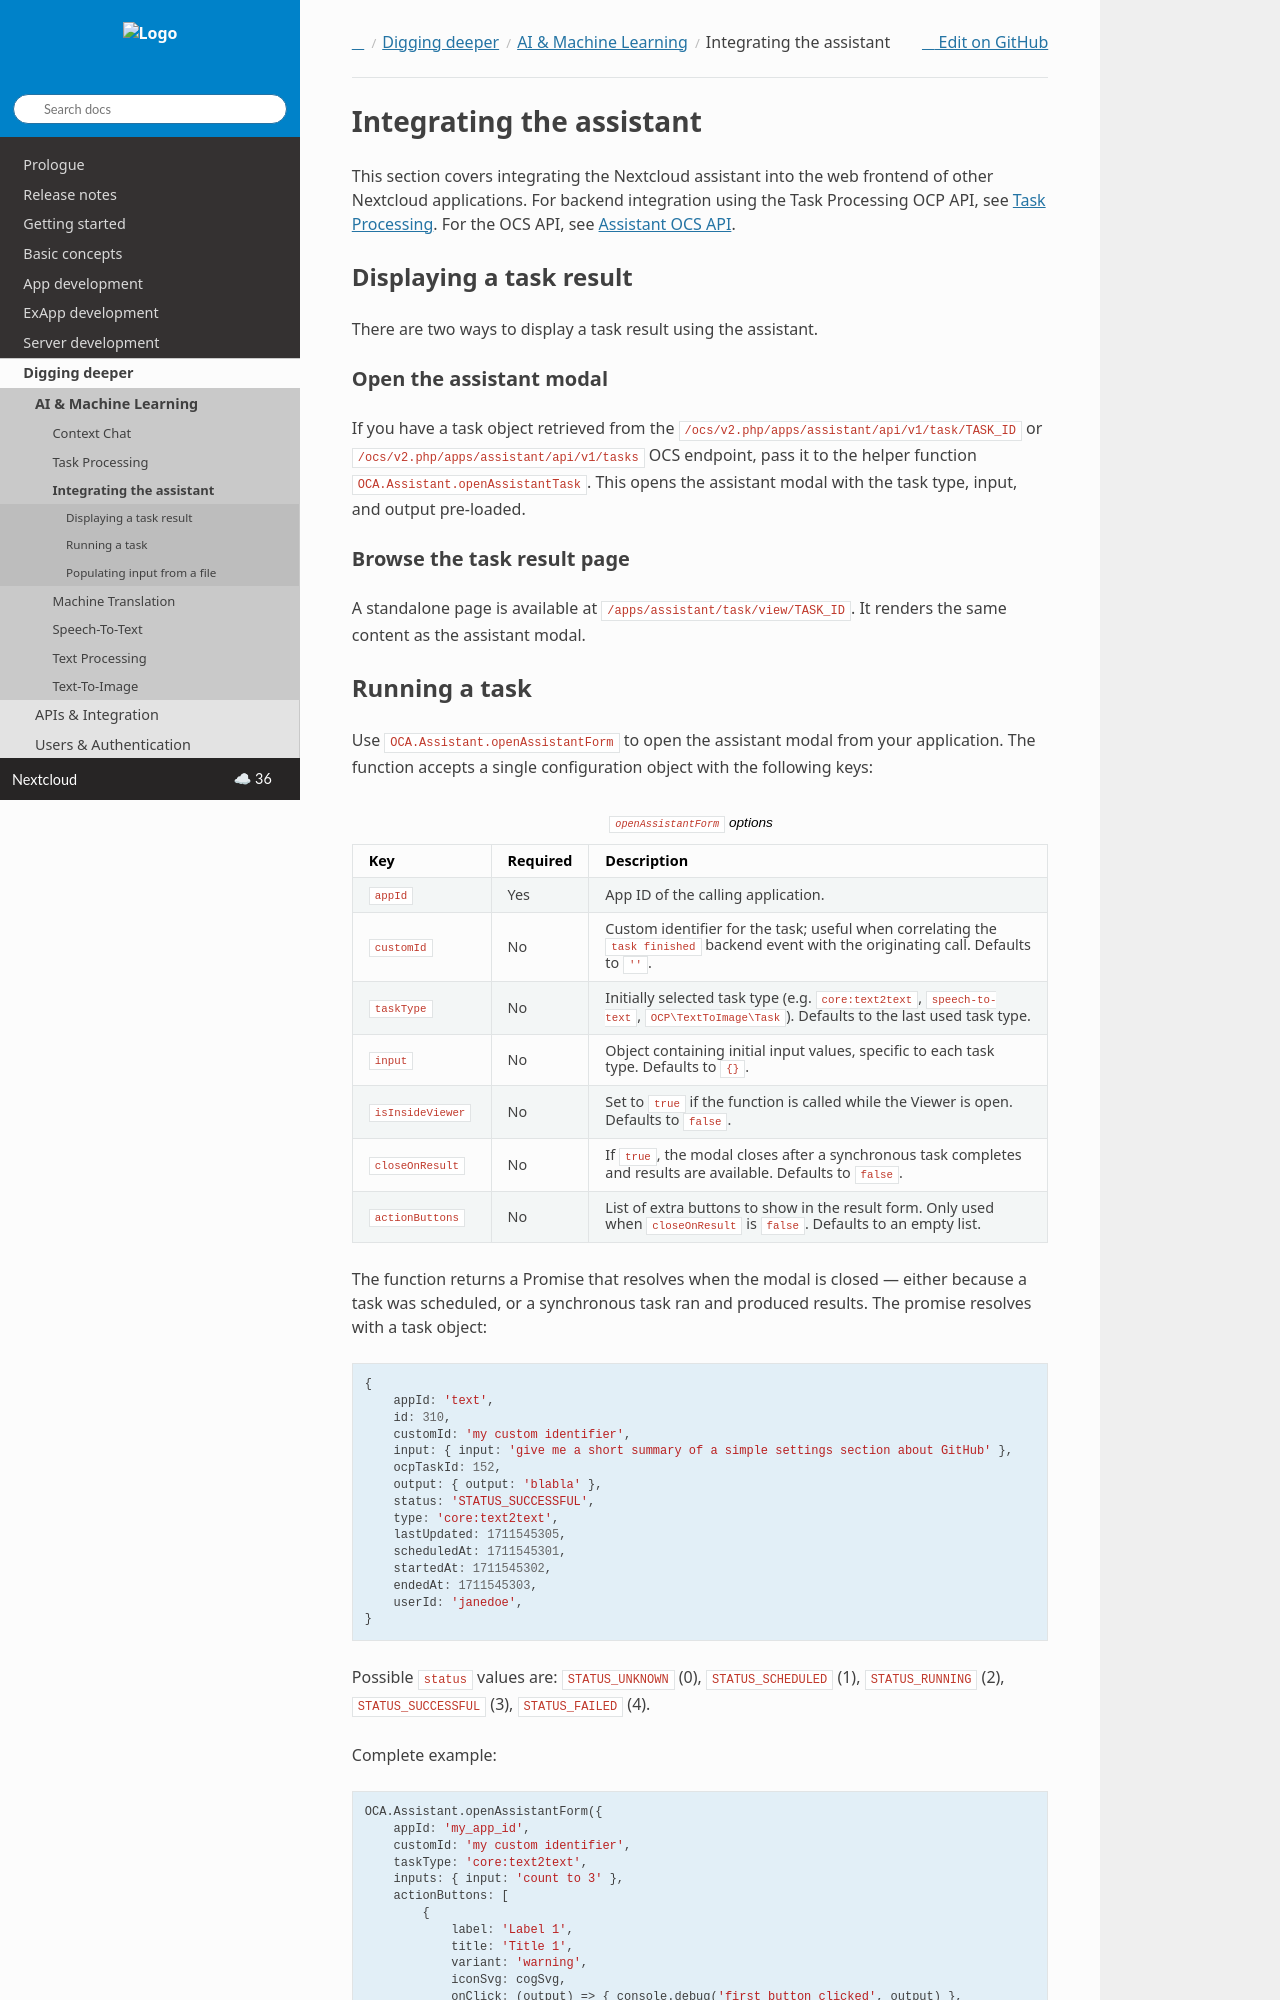

repository: nextcloud/documentation · page: server/latest/developer_manual/digging_deeper/assistant_integration.html · generator: sphinx

.. _assistant-integration:

=========================
Integrating the assistant
=========================

This section covers integrating the Nextcloud assistant into the web frontend of other Nextcloud
applications. For backend integration using the Task Processing OCP API, see
:doc:`task_processing`. For the OCS API, see
:doc:`../client_apis/OCS/ocs-assistant-api`.

Displaying a task result
------------------------

There are two ways to display a task result using the assistant.

Open the assistant modal
^^^^^^^^^^^^^^^^^^^^^^^^

If you have a task object retrieved from the
``/ocs/v2.php/apps/assistant/api/v1/task/TASK_ID`` or
``/ocs/v2.php/apps/assistant/api/v1/tasks`` OCS endpoint, pass it to the helper function
``OCA.Assistant.openAssistantTask``. This opens the assistant modal with the task type, input,
and output pre-loaded.

Browse the task result page
^^^^^^^^^^^^^^^^^^^^^^^^^^^

A standalone page is available at ``/apps/assistant/task/view/TASK_ID``. It renders the same
content as the assistant modal.
